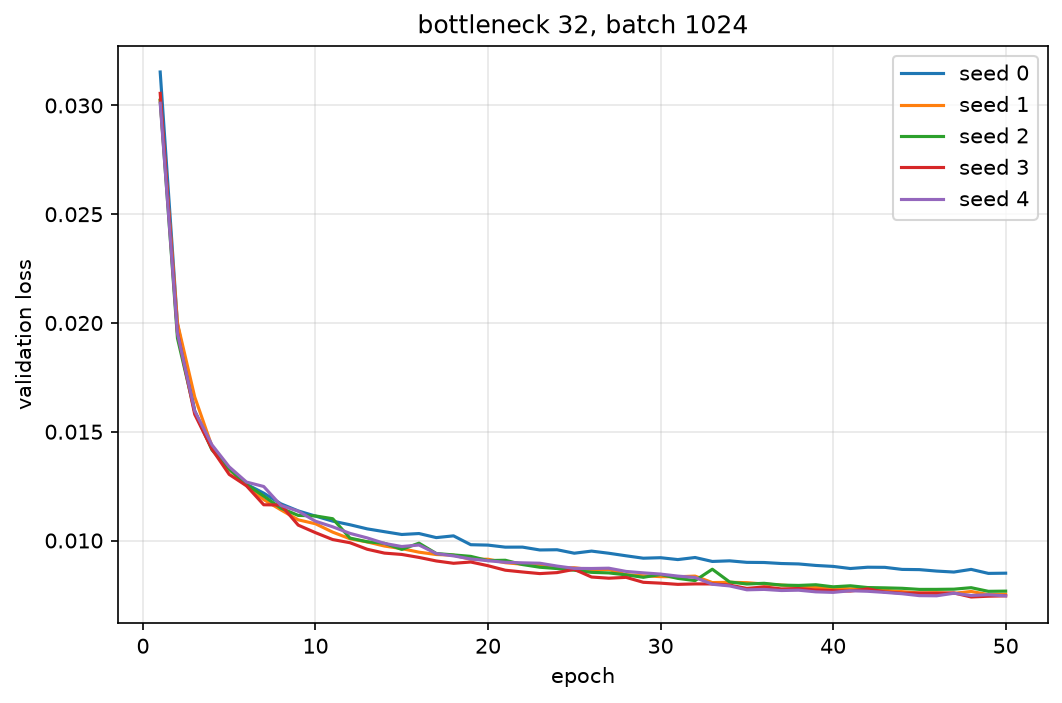

Source data for this figure (header and first rows):
seed, epoch, val_loss
0, 1, 0.03154
0, 2, 0.01998
0, 3, 0.01596
0, 4, 0.01421
0, 5, 0.0133
0, 6, 0.01259
0, 7, 0.01218
0, 8, 0.01169
0, 9, 0.01136
0, 10, 0.01112
0, 11, 0.01089
0, 12, 0.01072
0, 13, 0.01053
0, 14, 0.0104
0, 15, 0.01028
0, 16, 0.01032
0, 17, 0.01013
0, 18, 0.01021
0, 19, 0.009807
0, 20, 0.009789
0, 21, 0.009695
0, 22, 0.009696
0, 23, 0.009565
0, 24, 0.009575
0, 25, 0.009416
0, 26, 0.009513
0, 27, 0.009414
0, 28, 0.009298
0, 29, 0.009186
0, 30, 0.009209
0, 31, 0.009124
0, 32, 0.009219
0, 33, 0.009037
0, 34, 0.009066
0, 35, 0.008996
0, 36, 0.008989
0, 37, 0.008942
0, 38, 0.008923
0, 39, 0.008853
0, 40, 0.00881
0, 41, 0.008713
0, 42, 0.008772
0, 43, 0.008766
0, 44, 0.008671
0, 45, 0.008661
0, 46, 0.008595
0, 47, 0.00855
0, 48, 0.008672
0, 49, 0.008488
0, 50, 0.008498
1, 1, 0.03023
1, 2, 0.02
1, 3, 0.0166
1, 4, 0.01433
1, 5, 0.01328
1, 6, 0.01252
1, 7, 0.01188
1, 8, 0.01141
1, 9, 0.01095
1, 10, 0.01077
... 190 more rows
